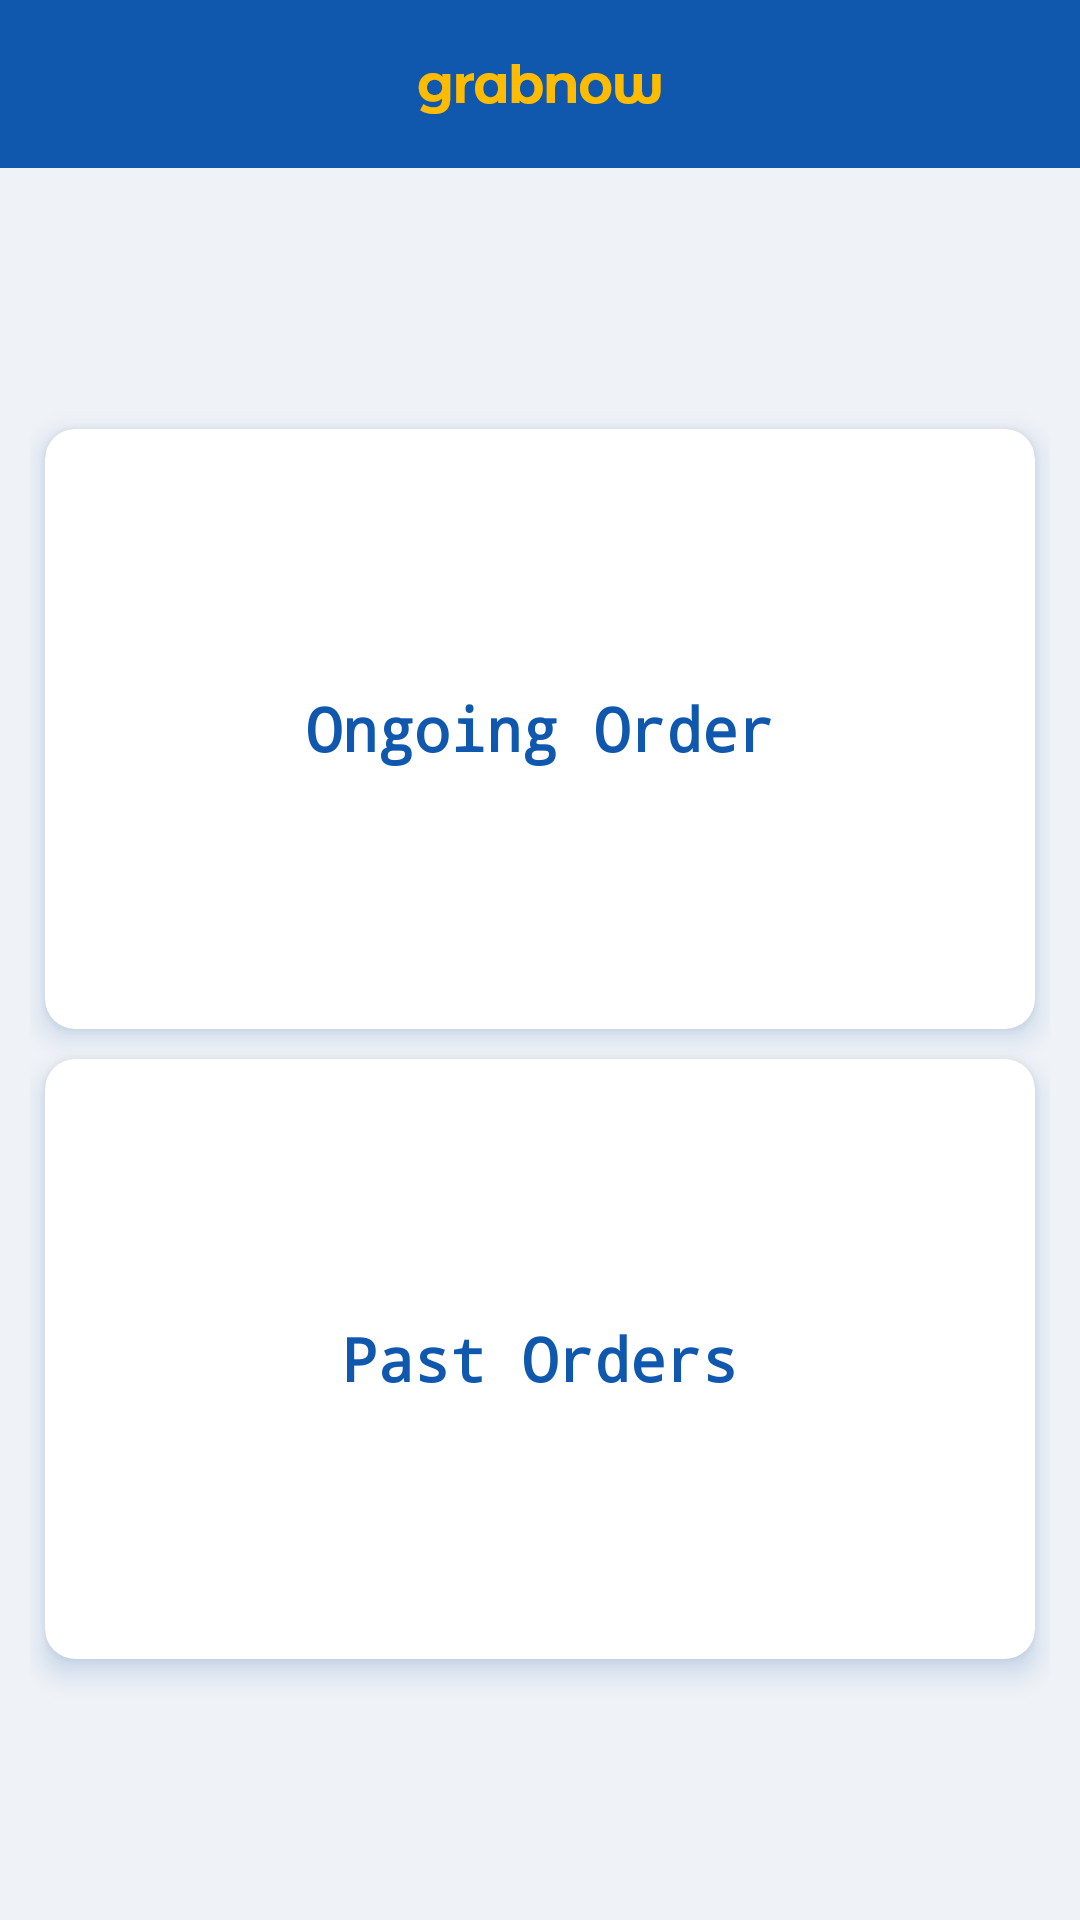

Write the Android layout XML for this screen, with the resource values it uses.
<!-- AndroidManifest.xml: application theme AppTheme -->
<!-- res/layout/activity_main.xml -->
<?xml version="1.0" encoding="utf-8"?>
<LinearLayout xmlns:android="http://schemas.android.com/apk/res/android"
    xmlns:app="http://schemas.android.com/apk/res-auto"
    xmlns:tools="http://schemas.android.com/tools"
    android:layout_width="match_parent"
    android:layout_height="match_parent"
    android:background="@color/edt_bg"

    android:orientation="vertical"
    tools:context=".MainActivity">

    <include layout="@layout/toolbar_home" />

    <LinearLayout
        android:layout_width="match_parent"
        android:layout_height="match_parent"
        android:gravity="center"
        android:orientation="vertical"
        android:padding="@dimen/pad_10">

        <androidx.cardview.widget.CardView
            android:id="@+id/btn_ongoing"
            android:layout_width="match_parent"
            android:layout_height="@dimen/pad_200"
            android:layout_margin="@dimen/pad_5"
            android:background="@color/white"
            android:outlineSpotShadowColor="@color/colorPrimary"
            android:paddingLeft="@dimen/pad_5"
            app:cardCornerRadius="@dimen/pad_10"
            app:cardElevation="@dimen/pad_5">

            <TextView

                android:layout_width="wrap_content"
                android:layout_height="wrap_content"
                android:layout_gravity="center"
                android:text="@string/ongoing_order"
                android:textColor="@color/colorPrimary"
                android:textSize="@dimen/txt_20"
                android:textStyle="bold" />

        </androidx.cardview.widget.CardView>


        <androidx.cardview.widget.CardView
            android:id="@+id/btn_past"
            android:layout_width="match_parent"
            android:layout_height="@dimen/pad_200"
            android:layout_margin="@dimen/pad_5"
            android:background="@color/white"
            android:outlineSpotShadowColor="@color/colorPrimary"
            android:paddingLeft="@dimen/pad_5"
            app:cardCornerRadius="@dimen/pad_10"
            app:cardElevation="@dimen/pad_5">

            <TextView
                android:id="@+id/txt_code"
                android:layout_width="wrap_content"
                android:layout_height="wrap_content"
                android:layout_gravity="center"
                android:text="@string/past_orders"
                android:textColor="@color/colorPrimary"
                android:textSize="@dimen/txt_20"
                android:textStyle="bold" />

        </androidx.cardview.widget.CardView>

    </LinearLayout>
</LinearLayout>
<!-- res/layout/toolbar_home.xml (included above) -->
<com.google.android.material.appbar.AppBarLayout xmlns:android="http://schemas.android.com/apk/res/android"
    xmlns:app="http://schemas.android.com/apk/res-auto"
    android:id="@+id/app_bar"
    android:layout_width="match_parent"
    android:layout_height="wrap_content"

    android:theme="@style/AppTheme.AppBarOverlay"
    app:elevation="0dp">

    <androidx.appcompat.widget.Toolbar
        android:id="@+id/toolbar"
        android:layout_width="match_parent"
        android:layout_height="?attr/actionBarSize"
        android:background="@color/colorPrimary"

        android:elevation="0dp"
        app:popupTheme="@style/AppTheme.PopupOverlay"
        app:titleTextColor="@color/black">

        <ImageView
            android:id="@+id/img_toolbar"
            android:layout_width="wrap_content"
            android:layout_height="wrap_content"
            android:layout_gravity="center"
            android:src="@drawable/toolbar_grabnow" />

    </androidx.appcompat.widget.Toolbar>



</com.google.android.material.appbar.AppBarLayout>
<!-- resources referenced by this layout -->
<resources>
  <color name="black">#000000</color>
  <color name="colorPrimary">#1058AE</color>
  <color name="edt_bg">#EFF2F6</color>
  <color name="white">#ffffff</color>
  <dimen name="pad_10">10dp</dimen>
  <dimen name="pad_200">200dp</dimen>
  <dimen name="pad_5">5dp</dimen>
  <dimen name="txt_20">20sp</dimen>
  <!-- drawable toolbar_grabnow: png bitmap (drawable-xxhdpi, 2987 bytes) -->
  <string name="ongoing_order">Ongoing Order</string>
  <string name="past_orders">Past Orders</string>
  <style name="AppTheme.AppBarOverlay" parent="ThemeOverlay.MaterialComponents.Light">
          <item name="android:textColorSecondary">@color/black</item>
      </style>
  <style name="AppTheme.PopupOverlay" parent="ThemeOverlay.MaterialComponents.Light" />
  <style name="AppTheme" parent="Theme.MaterialComponents.Light.NoActionBar">
          
          <item name="colorPrimary">@color/colorPrimary</item>
          <item name="colorPrimaryDark">@color/colorPrimaryDark</item>
          <item name="colorAccent">@color/colorPrimary</item>
          <item name="colorControlNormal">#ffffff</item>
          <item name="searchViewStyle">@style/SearchViewMy</item>
          <item name="android:windowNoTitle">true</item>
          <item name="android:windowActionBar">false</item>
          <item name="android:typeface">monospace</item>
  
      </style>
  <color name="colorPrimaryDark">#073160</color>
  <style name="SearchViewMy" parent="Widget.AppCompat.Light.SearchView">
          <item name="android:textSize">@dimen/txt_14</item>
      </style>
  <dimen name="txt_14">14sp</dimen>
</resources>
